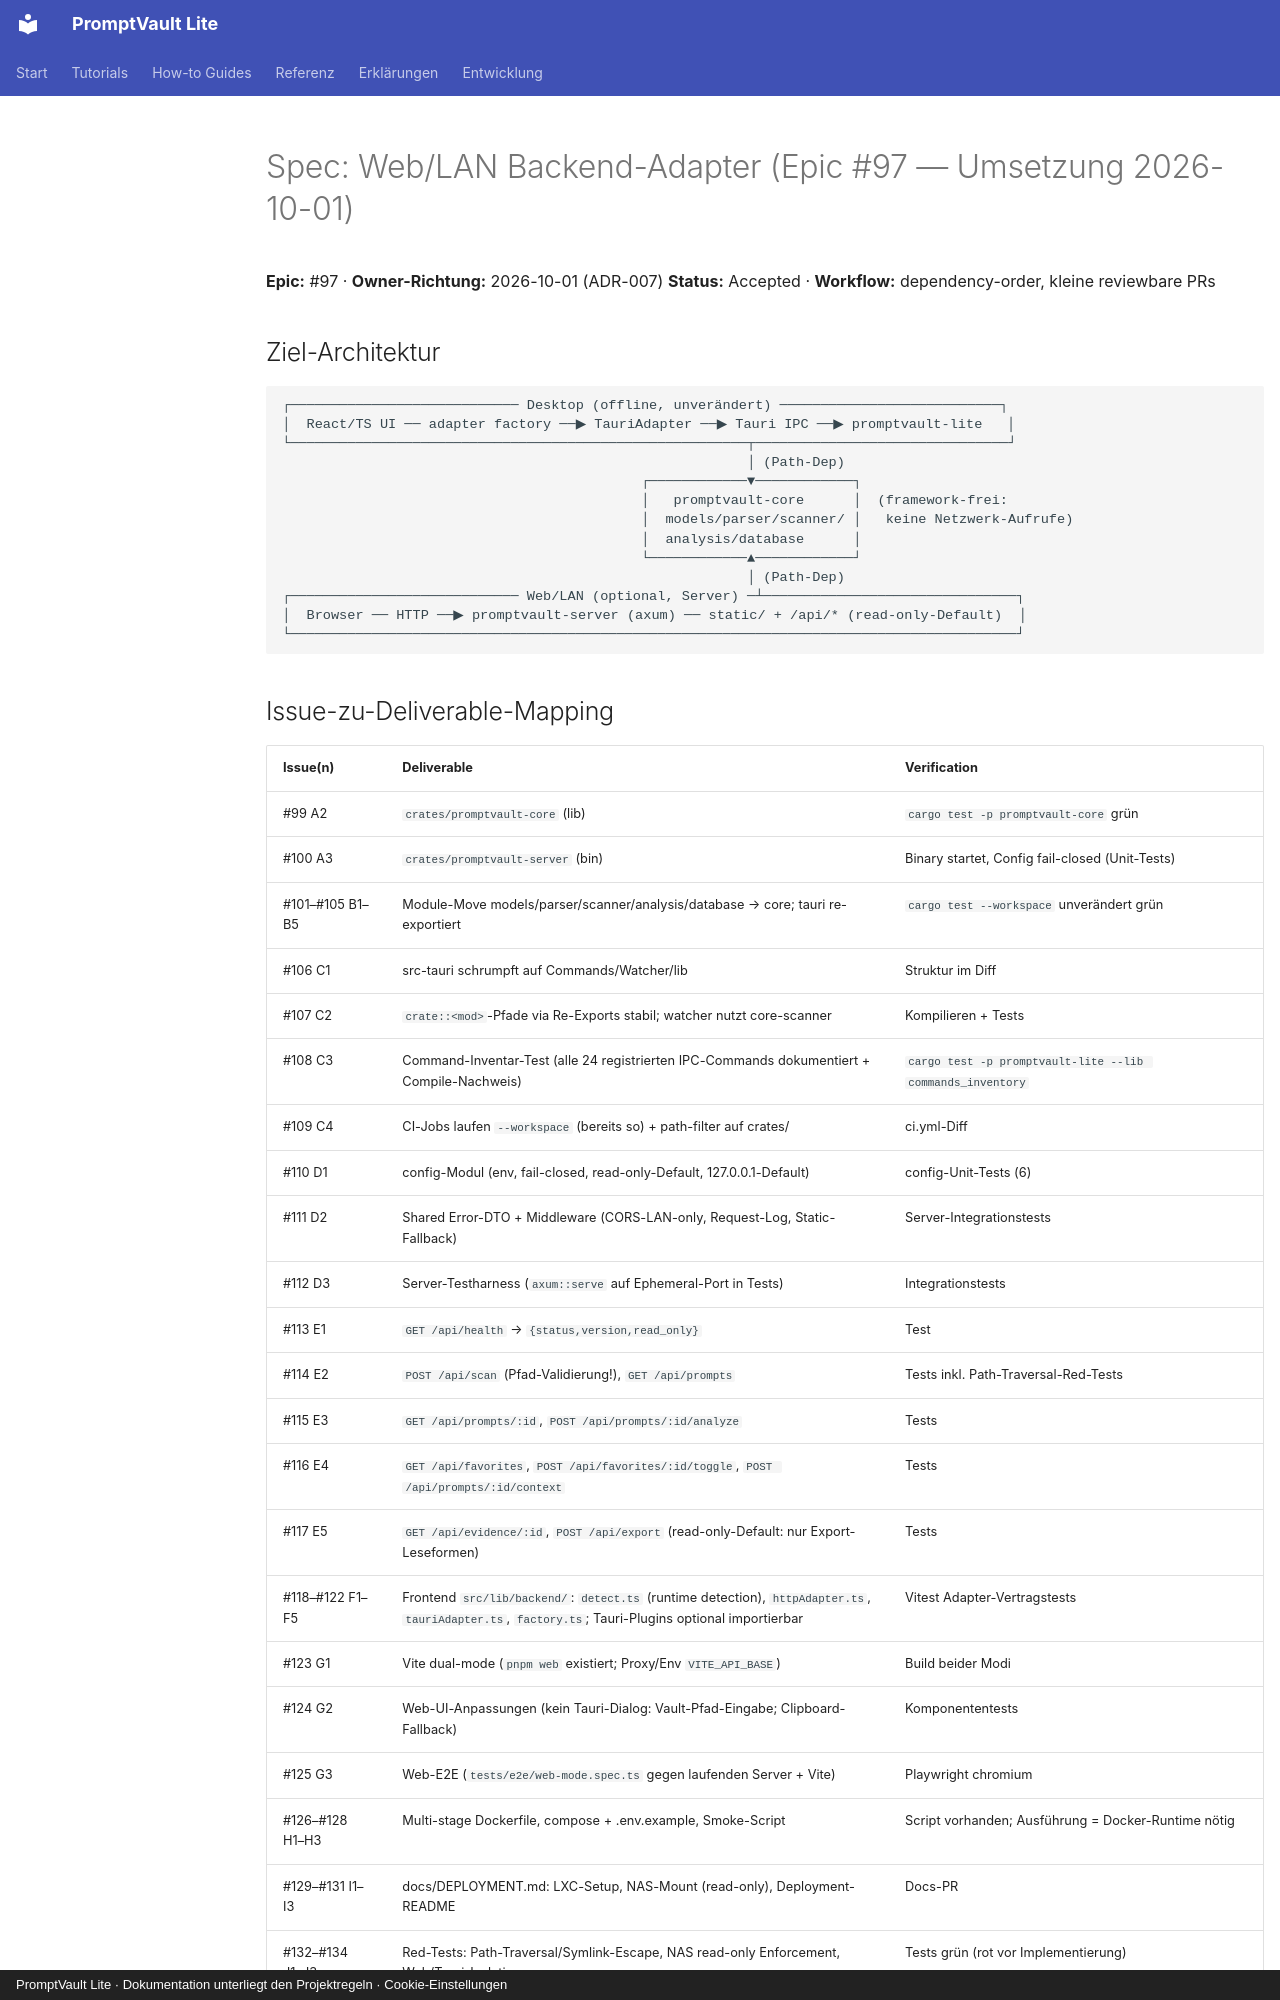

repository: Mueller-Systems-Lab/promptvault-lite · page: specs/0097-weblan-adapter/spec/index.html · generator: mkdocs · copyright: PromptVault Lite · Dokumentation unterliegt den Projektregeln · Cookie-Einstellungen

# Spec: Web/LAN Backend-Adapter (Epic #97 — Umsetzung 2026-10-01)

**Epic:** #97 · **Owner-Richtung:** 2026-10-01 (ADR-007)
**Status:** Accepted · **Workflow:** dependency-order, kleine reviewbare PRs

## Ziel-Architektur

```
┌──────────────────────────── Desktop (offline, unverändert) ───────────────────────────┐
│  React/TS UI ── adapter factory ──▶ TauriAdapter ──▶ Tauri IPC ──▶ promptvault-lite   │
└────────────────────────────────────────────────────────┬───────────────────────────────┘
                                                         │ (Path-Dep)
                                            ┌────────────▼────────────┐
                                            │   promptvault-core      │  (framework-frei:
                                            │  models/parser/scanner/ │   keine Netzwerk-Aufrufe)
                                            │  analysis/database      │
                                            └────────────▲────────────┘
                                                         │ (Path-Dep)
┌──────────────────────────── Web/LAN (optional, Server) ─┴───────────────────────────────┐
│  Browser ── HTTP ──▶ promptvault-server (axum) ── static/ + /api/* (read-only-Default)  │
└─────────────────────────────────────────────────────────────────────────────────────────┘
```
